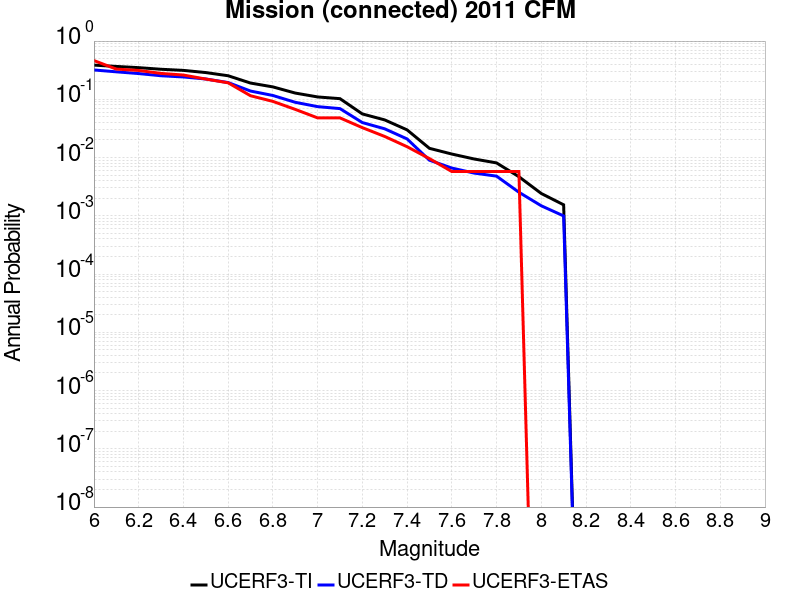

The table this chart was drawn from, first rows:
Magnitude, UCERF3-TI Prob, UCERF3-TD Prob, UCERF3-ETAS Prob
6.0, 0.3866, 0.3191, 0.4626
6.1, 0.3668, 0.2964, 0.3301
6.2, 0.3496, 0.2768, 0.3129
6.3, 0.3279, 0.2538, 0.2783
6.4, 0.3138, 0.2419, 0.261
6.5, 0.2879, 0.2234, 0.2226
6.6, 0.2538, 0.1939, 0.1919
6.7, 0.1902, 0.1387, 0.1152
6.8, 0.1634, 0.1164, 0.09213
6.9, 0.128, 0.08885, 0.06718
7.0, 0.1099, 0.07486, 0.04798
7.1, 0.1026, 0.06924, 0.04798
7.2, 0.05611, 0.03988, 0.03263
7.3, 0.04429, 0.03115, 0.02303
7.4, 0.02988, 0.02088, 0.01536
7.5, 0.0144, 0.009012, 0.009597
7.6, 0.01149, 0.006606, 0.005758
7.7, 0.009449, 0.005413, 0.005758
7.8, 0.008095, 0.004799, 0.005758
7.9, 0.004694, 0.002539, 0.005758
8.0, 0.002418, 0.001486, 0.0
8.1, 0.001545, 9.949661E-4, 0.0
